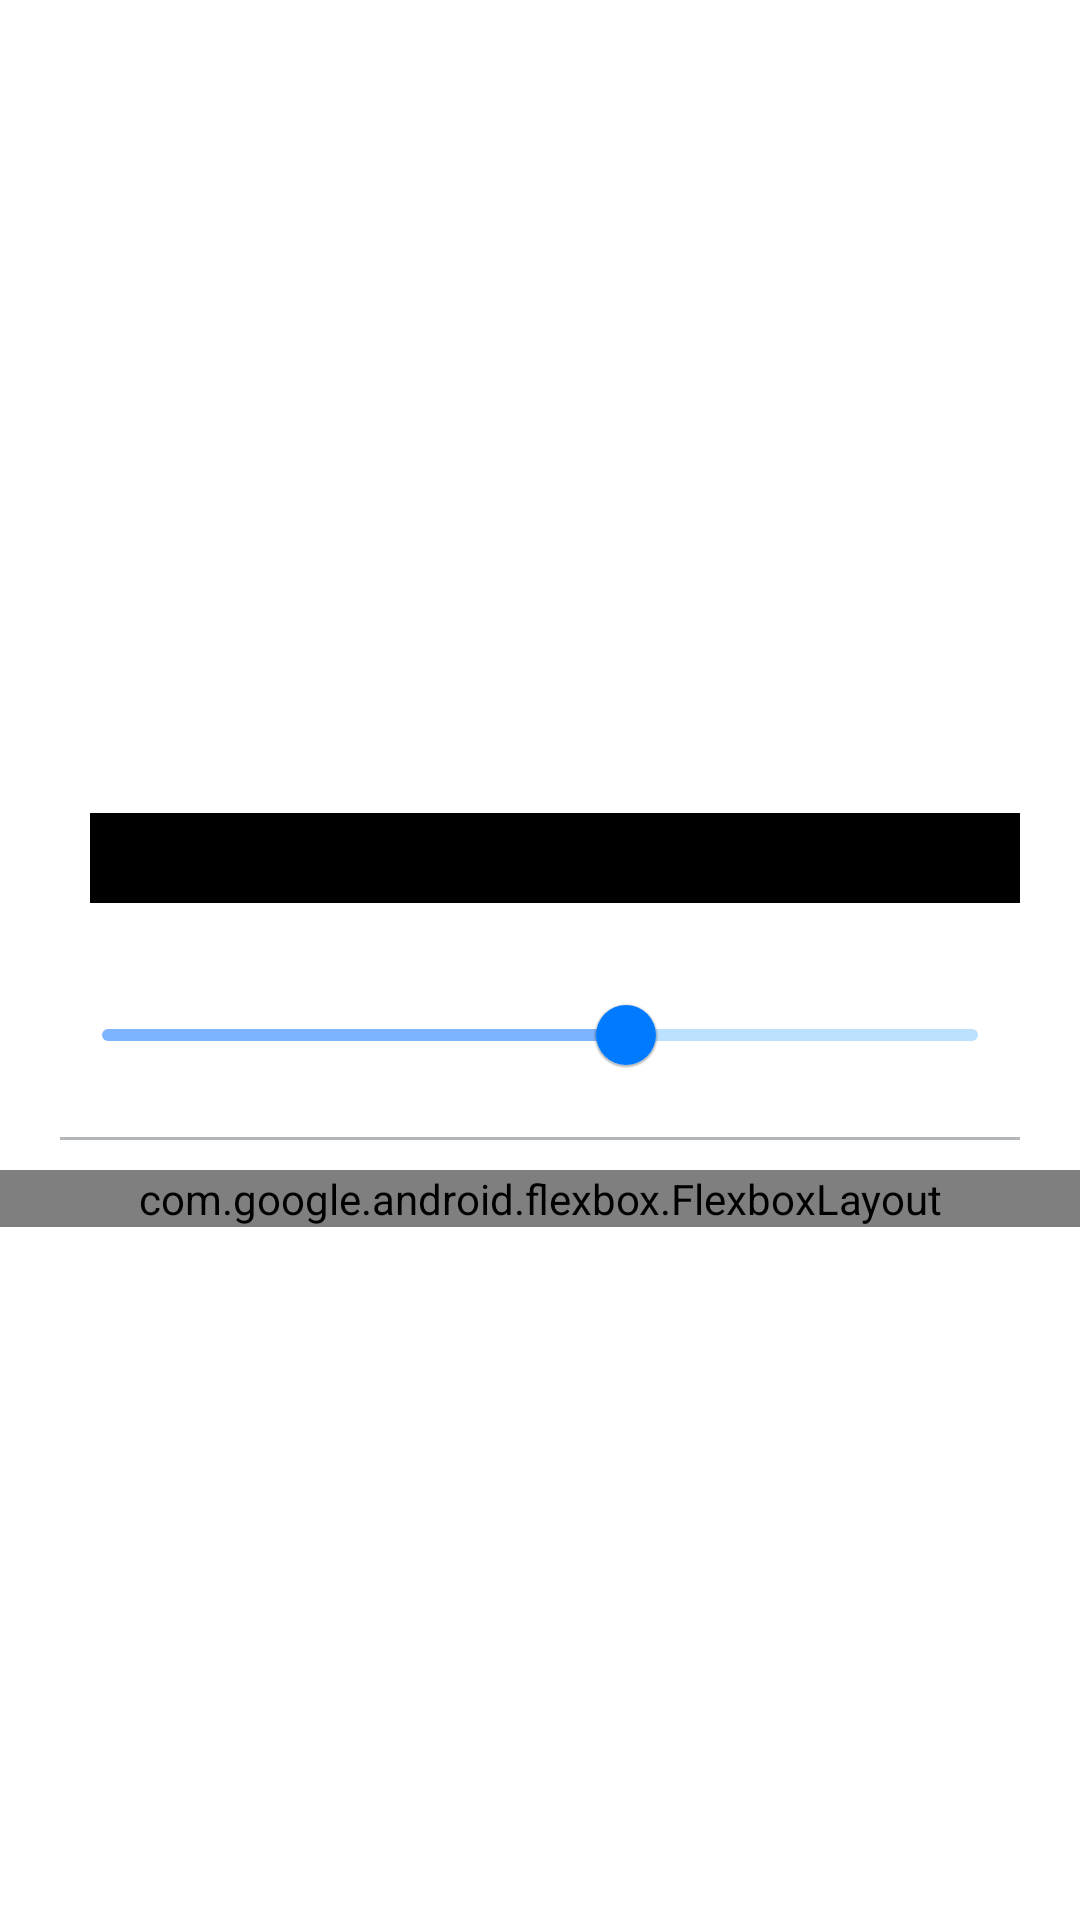

Write the Android layout XML for this screen, with the resource values it uses.
<!-- AndroidManifest.xml: application theme Theme.GetNotes -->
<!-- res/layout/stylus_settings_dialog.xml -->
<?xml version="1.0" encoding="utf-8"?>
<RelativeLayout xmlns:android="http://schemas.android.com/apk/res/android"
    xmlns:app="http://schemas.android.com/apk/res-auto"
    android:layout_width="wrap_content"
    android:layout_height="wrap_content"
    android:baselineAligned="false"
    android:gravity="center_vertical">

    <LinearLayout
        android:id="@+id/sliderLayout"
        android:layout_width="match_parent"
        android:layout_height="wrap_content"
        android:orientation="vertical"
        android:paddingTop="20dp"
        android:paddingLeft="20dp"
        android:paddingRight="20dp">

        <LinearLayout
            android:layout_width="wrap_content"
            android:layout_height="50dp"
            android:layout_marginBottom="20dp">

            <View
                android:id="@+id/lineStroke"
                android:layout_width="match_parent"
                android:layout_height="100dp"
                android:layout_marginStart="10dp"
                android:layout_marginTop="20dp"
                android:background="@color/black" />
        </LinearLayout>

        <com.google.android.material.slider.Slider
            android:id="@+id/slider"
            android:layout_width="match_parent"
            android:layout_height="wrap_content"
            android:stepSize="1"
            android:valueTo="50"
            android:value="30"
            app:tickVisible="false"
            app:thumbColor="@color/blue"
            app:trackColorActive="@color/dark_acquamarine"
            app:trackColorInactive="@color/light_blue_trans" />

    </LinearLayout>

    <View
        android:layout_below="@+id/sliderLayout"
        android:id="@+id/dialog_divider"
        android:layout_width="match_parent"
        android:layout_height="1dp"
        android:layout_marginLeft="20dp"
        android:layout_marginRight="20dp"
        android:layout_marginTop="10dp"
        android:layout_marginBottom="10dp"
        android:background="@color/light_grey" />

    <com.google.android.flexbox.FlexboxLayout
        android:layout_width="match_parent"
        android:layout_height="wrap_content"
        android:layout_below="@+id/dialog_divider"
        app:flexDirection="row"
        app:flexWrap="wrap">

        <ImageButton
            android:id="@+id/color_1"
            android:layout_width="wrap_content"
            android:layout_height="wrap_content"
            android:background="@null"
            android:padding="10dp"
            android:src="@drawable/circle"
            app:tint="@color/black" />

        <ImageButton
            android:id="@+id/color_2"
            android:layout_width="wrap_content"
            android:layout_height="wrap_content"
            android:background="@null"
            android:padding="10dp"
            android:src="@drawable/circle"
            app:tint="@color/orange" />

        <ImageButton
            android:id="@+id/color_3"
            android:layout_width="wrap_content"
            android:layout_height="wrap_content"
            android:background="@null"
            android:padding="10dp"
            android:src="@drawable/circle"
            app:tint="@color/brown_red" />

        <ImageButton
            android:id="@+id/color_4"
            android:layout_width="wrap_content"
            android:layout_height="wrap_content"
            android:background="@null"
            android:padding="10dp"
            android:src="@drawable/circle"
            app:tint="@color/red" />

        <ImageButton
            android:id="@+id/color_5"
            android:layout_width="wrap_content"
            android:layout_height="wrap_content"
            android:background="@null"
            android:padding="10dp"
            android:src="@drawable/circle"
            app:tint="@color/blue" />

        <ImageButton
            android:id="@+id/color_6"
            android:layout_width="wrap_content"
            android:layout_height="wrap_content"
            android:background="@null"
            android:padding="10dp"
            android:src="@drawable/circle"
            app:tint="@color/green" />

        <ImageButton
            android:id="@+id/color_7"
            android:layout_width="wrap_content"
            android:layout_height="wrap_content"
            android:background="@null"
            android:padding="10dp"
            android:src="@drawable/circle"
            app:tint="@color/acquamarine" />

        <ImageButton
            android:id="@+id/color_8"
            android:layout_width="wrap_content"
            android:layout_height="wrap_content"
            android:background="@null"
            android:padding="10dp"
            android:src="@drawable/circle"
            app:tint="@color/violet" />

        <ImageButton
            android:id="@+id/pick_color"
            android:layout_width="wrap_content"
            android:layout_height="wrap_content"
            android:background="@null"
            android:padding="10dp"
            android:src="@drawable/circle" />


    </com.google.android.flexbox.FlexboxLayout>

</RelativeLayout>
<!-- resources referenced by this layout -->
<resources>
  <color name="acquamarine">#7ED8EC</color>
  <color name="black">#FF000000</color>
  <color name="blue">#007BFF</color>
  <color name="brown_red">#C03B3B</color>
  <color name="dark_acquamarine">#7DB4FF</color>
  <color name="green">#2C8800</color>
  <color name="light_blue_trans">#A495D1FF</color>
  <color name="light_grey">#4D030F18</color>
  <color name="orange">#FF9900</color>
  <color name="red">#FF0000</color>
  <color name="violet">#FF00C7</color>
  <!-- drawable circle (drawable) -->
  <?xml version="1.0" encoding="utf-8"?>
  <shape xmlns:android="http://schemas.android.com/apk/res/android"
      android:shape="oval">
  
      <gradient
          android:angle="45"
          android:endColor="#FF0000"
          android:centerColor="#00FFF0"
          android:startColor="#00FF04"
          android:type="linear" />
  
      <size
          android:width="@dimen/circleIconSize"
          android:height="@dimen/circleIconSize"/>
  </shape>
  <style name="Theme.GetNotes" parent="Theme.MaterialComponents.DayNight.NoActionBar">
          
          <item name="colorPrimary">@color/purple_500</item>
          <item name="colorPrimaryVariant">@color/purple_700</item>
          <item name="colorOnPrimary">@color/white</item>
          
          <item name="colorSecondary">@color/teal_200</item>
          <item name="colorSecondaryVariant">@color/teal_700</item>
          <item name="colorOnSecondary">@color/black</item>
          <item name="cookieMessageSize">@dimen/popupTextSize</item>
  
          
          <item name="android:statusBarColor" tools:targetApi="l">?attr/colorPrimaryVariant</item>
          
      </style>
  <dimen name="circleIconSize">40dp</dimen>
  <color name="purple_500">#FF6200EE</color>
  <color name="purple_700">#FF3700B3</color>
  <color name="white">#FFFFFFFF</color>
  <color name="teal_200">#FF03DAC5</color>
  <color name="teal_700">#FF018786</color>
  <dimen name="popupTextSize">18sp</dimen>
</resources>
